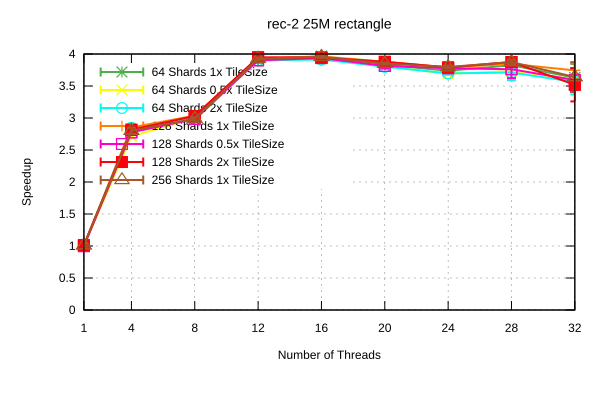

The file beside this chart, header and first rows:
Name, Mean, MeanLB, MeanUB, Stddev, StddevLB, StddevUB, scheduler, threads
rec-2/25M_rectangle, 0.7266, 0.7075, 0.7532, 2.526896288068361e-2, 9.927345742424577e-4, 3.1246582628667093e-2, 64 Shards 1x TileSize, 1
rec-2/25M_rectangle, 0.2613, 0.2586, 0.2642, 3.5280971176427957e-3, 2.6038133054775044e-3, 4.42149415039156e-3, 64 Shards 1x TileSize, 4
rec-2/25M_rectangle, 0.2465, 0.2446, 0.2482, 2.450776433262247e-3, 1.8087435743428413e-3, 2.887929366223562e-3, 64 Shards 1x TileSize, 8
rec-2/25M_rectangle, 0.1873, 0.1867, 0.188, 8.396313192848195e-4, 5.341150860584463e-4, 1.2691448304131758e-3, 64 Shards 1x TileSize, 12
rec-2/25M_rectangle, 0.1848, 0.1833, 0.1857, 1.6170606109875251e-3, 9.767797532700636e-4, 2.29201762323972e-3, 64 Shards 1x TileSize, 16
rec-2/25M_rectangle, 0.1913, 0.1905, 0.1924, 1.258486377363954e-3, 6.858063710454973e-4, 1.6837174204251187e-3, 64 Shards 1x TileSize, 20
rec-2/25M_rectangle, 0.196, 0.1952, 0.1967, 1.022345819028689e-3, 8.147131180982797e-4, 1.2346438982219243e-3, 64 Shards 1x TileSize, 24
rec-2/25M_rectangle, 0.1916, 0.189, 0.1923, 1.5805207924201089e-3, 1.4654726886938869e-4, 2.2223002280897537e-3, 64 Shards 1x TileSize, 28
rec-2/25M_rectangle, 0.2019, 0.1926, 0.2172, 1.5000955855327819e-2, 8.275668574920713e-3, 1.9694090161500886e-2, 64 Shards 1x TileSize, 32
rec-2/25M_rectangle, 0.7286, 0.7118, 0.7356, 1.2145238370689754e-2, 3.5937649731567073e-3, 1.6196958034410527e-2, 64 Shards 0.5x TileSize, 1
rec-2/25M_rectangle, 0.27, 0.2666, 0.273, 4.16508311908149e-3, 3.058682040214935e-3, 5.338474756737969e-3, 64 Shards 0.5x TileSize, 4
rec-2/25M_rectangle, 0.2443, 0.2404, 0.2467, 3.8148538344532196e-3, 1.6711990185268757e-3, 5.52958389395285e-3, 64 Shards 0.5x TileSize, 8
rec-2/25M_rectangle, 0.188, 0.1871, 0.1899, 1.6637668894664516e-3, 8.208352806600255e-4, 2.60779696475148e-3, 64 Shards 0.5x TileSize, 12
rec-2/25M_rectangle, 0.1865, 0.1855, 0.1878, 1.5877098189683082e-3, 9.448078283579809e-4, 2.2208604109630052e-3, 64 Shards 0.5x TileSize, 16
rec-2/25M_rectangle, 0.1924, 0.1912, 0.1933, 1.320011571769072e-3, 8.268241864504797e-4, 1.88343627176049e-3, 64 Shards 0.5x TileSize, 20
rec-2/25M_rectangle, 0.1985, 0.1976, 0.1996, 1.3645975674436658e-3, 6.393796697861679e-4, 2.0379080728546474e-3, 64 Shards 0.5x TileSize, 24
rec-2/25M_rectangle, 0.1962, 0.1951, 0.1976, 1.7987139484777971e-3, 1.1657945164313508e-3, 2.555735252307413e-3, 64 Shards 0.5x TileSize, 28
rec-2/25M_rectangle, 0.2033, 0.1988, 0.2077, 6.44103817116185e-3, 5.097467052880668e-3, 7.421906492989369e-3, 64 Shards 0.5x TileSize, 32
rec-2/25M_rectangle, 0.7271, 0.7164, 0.734, 1.1292966428995991e-2, 7.921978831291199e-4, 1.592762793047268e-2, 64 Shards 2x TileSize, 1
rec-2/25M_rectangle, 0.2575, 0.2564, 0.2602, 2.1059943160066283e-3, 2.588862617783998e-4, 2.7415237100324717e-3, 64 Shards 2x TileSize, 4
rec-2/25M_rectangle, 0.2433, 0.2378, 0.2466, 5.327813776801825e-3, 1.828961096418395e-3, 7.003179944176013e-3, 64 Shards 2x TileSize, 8
rec-2/25M_rectangle, 0.1878, 0.1861, 0.189, 2.014206793209775e-3, 1.1503323113396195e-3, 3.244052304778801e-3, 64 Shards 2x TileSize, 12
rec-2/25M_rectangle, 0.1872, 0.1863, 0.1893, 1.756117454634101e-3, 4.803014362636934e-4, 2.5558595015392916e-3, 64 Shards 2x TileSize, 16
rec-2/25M_rectangle, 0.1927, 0.1919, 0.1934, 1.0683142952175719e-3, 6.543116790548394e-4, 1.4828830364998493e-3, 64 Shards 2x TileSize, 20
rec-2/25M_rectangle, 0.1982, 0.1972, 0.1994, 1.4851510997459427e-3, 8.981471372242075e-4, 2.28826142977563e-3, 64 Shards 2x TileSize, 24
rec-2/25M_rectangle, 0.1975, 0.194, 0.2071, 7.806645213995899e-3, 5.8581198097325e-4, 1.086856648550765e-2, 64 Shards 2x TileSize, 28
rec-2/25M_rectangle, 0.2057, 0.1969, 0.2198, 1.421989244262647e-2, 8.414185903069105e-3, 1.8293745408105303e-2, 64 Shards 2x TileSize, 32
rec-2/25M_rectangle, 0.7327, 0.7189, 0.7408, 1.3652186998105486e-2, 4.877249646099946e-3, 1.8600208188117417e-2, 128 Shards 1x TileSize, 1
rec-2/25M_rectangle, 0.2568, 0.256, 0.2577, 1.1605983704015505e-3, 6.091812712058181e-4, 1.4818146617058706e-3, 128 Shards 1x TileSize, 4
rec-2/25M_rectangle, 0.2412, 0.2399, 0.243, 1.8668175603169703e-3, 8.947579663259424e-4, 2.7001840150245697e-3, 128 Shards 1x TileSize, 8
rec-2/25M_rectangle, 0.1863, 0.1859, 0.187, 7.865511195725149e-4, 2.9850871618872514e-4, 1.1522301727560959e-3, 128 Shards 1x TileSize, 12
rec-2/25M_rectangle, 0.1849, 0.1836, 0.186, 1.6570115863373059e-3, 1.0463464491696545e-3, 2.642104849643704e-3, 128 Shards 1x TileSize, 16
rec-2/25M_rectangle, 0.1889, 0.1878, 0.1897, 1.2657539483153068e-3, 7.806617383062658e-4, 2.0137911347350066e-3, 128 Shards 1x TileSize, 20
rec-2/25M_rectangle, 0.1933, 0.1928, 0.194, 8.285178817255166e-4, 5.855114477586563e-4, 1.0907796929467634e-3, 128 Shards 1x TileSize, 24
rec-2/25M_rectangle, 0.1905, 0.1898, 0.1924, 1.536473546100219e-3, 3.4116232061950284e-4, 2.202289751852437e-3, 128 Shards 1x TileSize, 28
rec-2/25M_rectangle, 0.1957, 0.191, 0.2028, 7.752647725959127e-3, 3.997317279381221e-3, 1.0827389922558658e-2, 128 Shards 1x TileSize, 32
rec-2/25M_rectangle, 0.7343, 0.7171, 0.7446, 1.731873326697636e-2, 8.534134365618229e-3, 2.3659117604540283e-2, 128 Shards 0.5x TileSize, 1
rec-2/25M_rectangle, 0.264, 0.2594, 0.2672, 4.971015657141315e-3, 2.4017518195905098e-3, 7.291222104719786e-3, 128 Shards 0.5x TileSize, 4
rec-2/25M_rectangle, 0.2454, 0.2406, 0.2476, 3.953278596927405e-3, 7.565781329022395e-4, 5.199152733296118e-3, 128 Shards 0.5x TileSize, 8
rec-2/25M_rectangle, 0.1878, 0.1874, 0.1883, 6.705753193235936e-4, 5.358998810603434e-4, 8.038470619023368e-4, 128 Shards 0.5x TileSize, 12
rec-2/25M_rectangle, 0.1861, 0.1852, 0.1868, 1.0547376746015563e-3, 8.013538402255762e-4, 1.2657740475750115e-3, 128 Shards 0.5x TileSize, 16
rec-2/25M_rectangle, 0.1922, 0.1906, 0.1946, 2.670260928975501e-3, 1.2069613509715755e-3, 3.832317645609957e-3, 128 Shards 0.5x TileSize, 20
rec-2/25M_rectangle, 0.1939, 0.1932, 0.1946, 9.89394833896071e-4, 7.623098615086036e-4, 1.2978627506268995e-3, 128 Shards 0.5x TileSize, 24
rec-2/25M_rectangle, 0.1948, 0.1909, 0.2059, 8.4757917707725e-3, 1.132504891688868e-3, 1.2008809436083916e-2, 128 Shards 0.5x TileSize, 28
rec-2/25M_rectangle, 0.2039, 0.1966, 0.2183, 1.294027867368998e-2, 5.02319212148363e-3, 1.9508164715984527e-2, 128 Shards 0.5x TileSize, 32
rec-2/25M_rectangle, 0.7231, 0.7045, 0.7408, 2.0480214213720732e-2, 1.7408117081846974e-2, 2.1539252343372624e-2, 128 Shards 2x TileSize, 1
rec-2/25M_rectangle, 0.2601, 0.2559, 0.2637, 4.5277707476563435e-3, 2.476635381261695e-3, 6.350233247964801e-3, 128 Shards 2x TileSize, 4
rec-2/25M_rectangle, 0.2417, 0.2376, 0.2437, 3.5322772441348624e-3, 1.66623139704581e-3, 4.739948548896953e-3, 128 Shards 2x TileSize, 8
rec-2/25M_rectangle, 0.1856, 0.184, 0.1875, 2.4104496066258006e-3, 1.2641794117030745e-3, 3.5041654644533517e-3, 128 Shards 2x TileSize, 12
rec-2/25M_rectangle, 0.1857, 0.1849, 0.1865, 1.1254304934585732e-3, 8.377120884218882e-4, 1.4792305189221964e-3, 128 Shards 2x TileSize, 16
rec-2/25M_rectangle, 0.1889, 0.1884, 0.1897, 7.996683495542158e-4, 5.10174949668376e-4, 1.0899931075168939e-3, 128 Shards 2x TileSize, 20
rec-2/25M_rectangle, 0.1933, 0.1921, 0.1947, 1.7823102432325852e-3, 1.178963428951211e-3, 2.868751279143102e-3, 128 Shards 2x TileSize, 24
rec-2/25M_rectangle, 0.1891, 0.1882, 0.1899, 1.1076194411829769e-3, 7.208428468002057e-4, 1.7902287638124615e-3, 128 Shards 2x TileSize, 28
rec-2/25M_rectangle, 0.2082, 0.194, 0.225, 2.1001260061859126e-2, 1.4163196871176443e-2, 2.7389557944276593e-2, 128 Shards 2x TileSize, 32
rec-2/25M_rectangle, 0.7239, 0.7074, 0.7377, 1.759488838626926e-2, 1.3587058497106756e-2, 2.0495218339636558e-2, 256 Shards 1x TileSize, 1
rec-2/25M_rectangle, 0.2615, 0.2566, 0.2654, 5.540352343881204e-3, 3.0535476431765066e-3, 7.616515108412876e-3, 256 Shards 1x TileSize, 4
rec-2/25M_rectangle, 0.2451, 0.2428, 0.2469, 2.767829989970291e-3, 2.142866765881738e-3, 3.409271096780475e-3, 256 Shards 1x TileSize, 8
rec-2/25M_rectangle, 0.1866, 0.1857, 0.1875, 1.2942718794579362e-3, 7.499964490203777e-4, 1.8766774599682239e-3, 256 Shards 1x TileSize, 12
rec-2/25M_rectangle, 0.1852, 0.1844, 0.1859, 9.725569521632097e-4, 4.6901329052409534e-4, 1.406095682476622e-3, 256 Shards 1x TileSize, 16
rec-2/25M_rectangle, 0.1903, 0.1895, 0.1912, 1.2099503239634693e-3, 7.294268110166973e-4, 1.666542472182847e-3, 256 Shards 1x TileSize, 20
... 3 more rows
